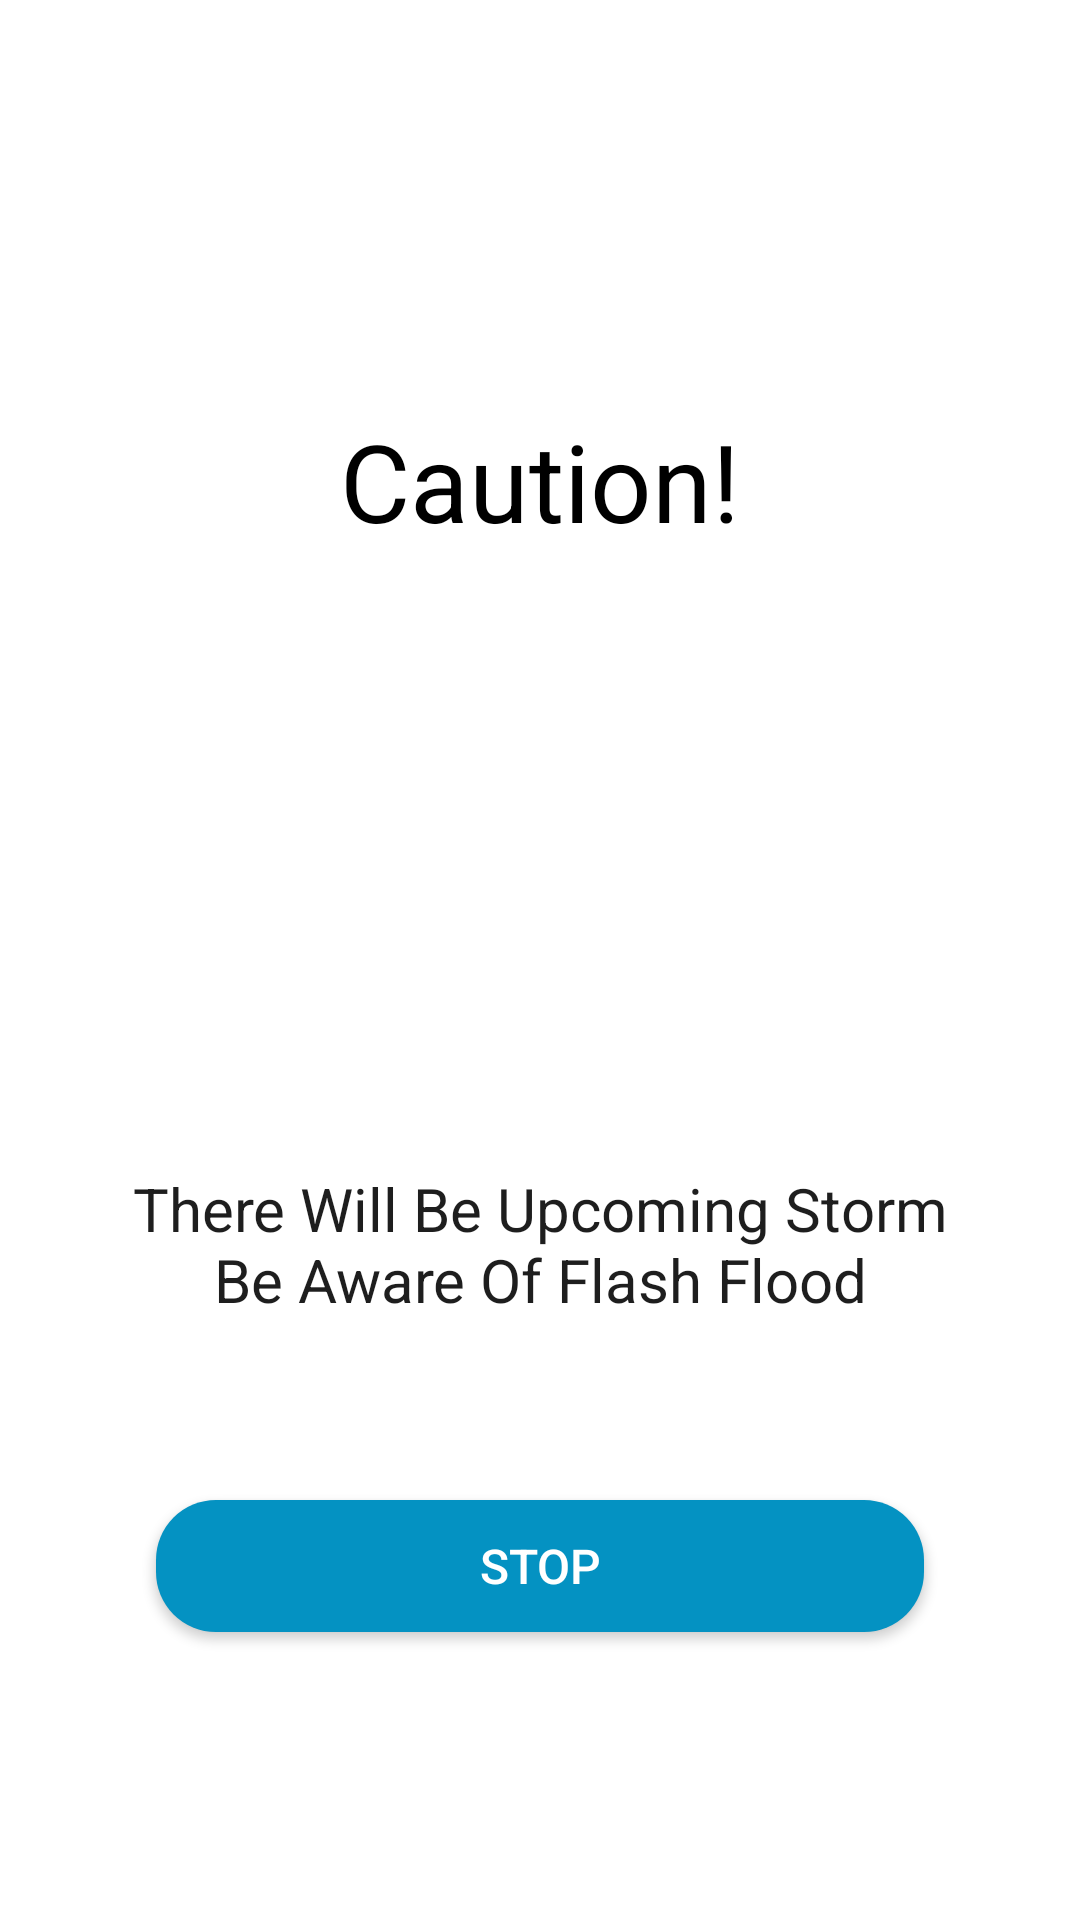

Produce the Android XML layout that renders to this screen, including the resource entries it uses.
<!-- AndroidManifest.xml: activity theme Theme.AppCompat.Light.NoActionBar.FullScreen -->
<!-- res/layout/activity_alert.xml -->
<LinearLayout
    xmlns:android="http://schemas.android.com/apk/res/android"
    android:layout_width="match_parent"
    android:layout_height="match_parent"
    android:orientation="vertical"
    android:background="@color/white"
    android:padding="16dp">

    
    <TextView
        android:id="@+id/title_caution"
        android:layout_width="match_parent"
        android:layout_height="wrap_content"
        android:text="Caution!"
        android:textSize="36sp"
        android:gravity="center"
        android:textColor="#000000"
        android:layout_marginTop="120dp" />

    
    <ImageView
        android:id="@+id/alert_image"
        android:layout_width="145dp"
        android:layout_height="145dp"
        android:src="@drawable/alert"
        android:layout_gravity="center"
        android:layout_marginTop="20dp" />

    
    <TextView
        android:id="@+id/alert_description"
        android:layout_width="match_parent"
        android:layout_height="wrap_content"
        android:text="There Will Be Upcoming Storm Be Aware Of Flash Flood"
        android:textSize="20sp"
        android:gravity="center"
        android:textColor="#1E1E1E"
        android:layout_marginTop="40dp"
        android:paddingStart="16dp"
        android:paddingEnd="16dp" />

    
    <Button
        android:id="@+id/btn_stop"
        android:layout_width="match_parent"
        android:layout_height="44dp"
        android:text="Stop"
        android:textSize="16sp"
        android:textColor="#FFFFFF"
        android:background="@drawable/login_btn"
        android:layout_marginTop="60dp"
        android:layout_marginStart="36dp"
        android:layout_marginEnd="36dp" />

</LinearLayout>
<!-- resources referenced by this layout -->
<resources>
  <color name="white">#FFFFFFFF</color>
  <!-- drawable login_btn (drawable) -->
  <shape xmlns:android="http://schemas.android.com/apk/res/android"
      android:shape="rectangle">
      <solid android:color="#0492C2"/>
      <corners android:radius="20dp"/>
  </shape>
  <style name="Theme.AppCompat.Light.NoActionBar.FullScreen" parent="Theme.AppCompat.Light.NoActionBar">
          <item name="android:windowIsTranslucent">true</item>
          <item name="android:windowBackground">@android:color/transparent</item>
          <item name="android:windowFullscreen">true</item>
          <item name="android:windowNoTitle">true</item>
          <item name="android:backgroundDimEnabled">true</item>
      </style>
</resources>
